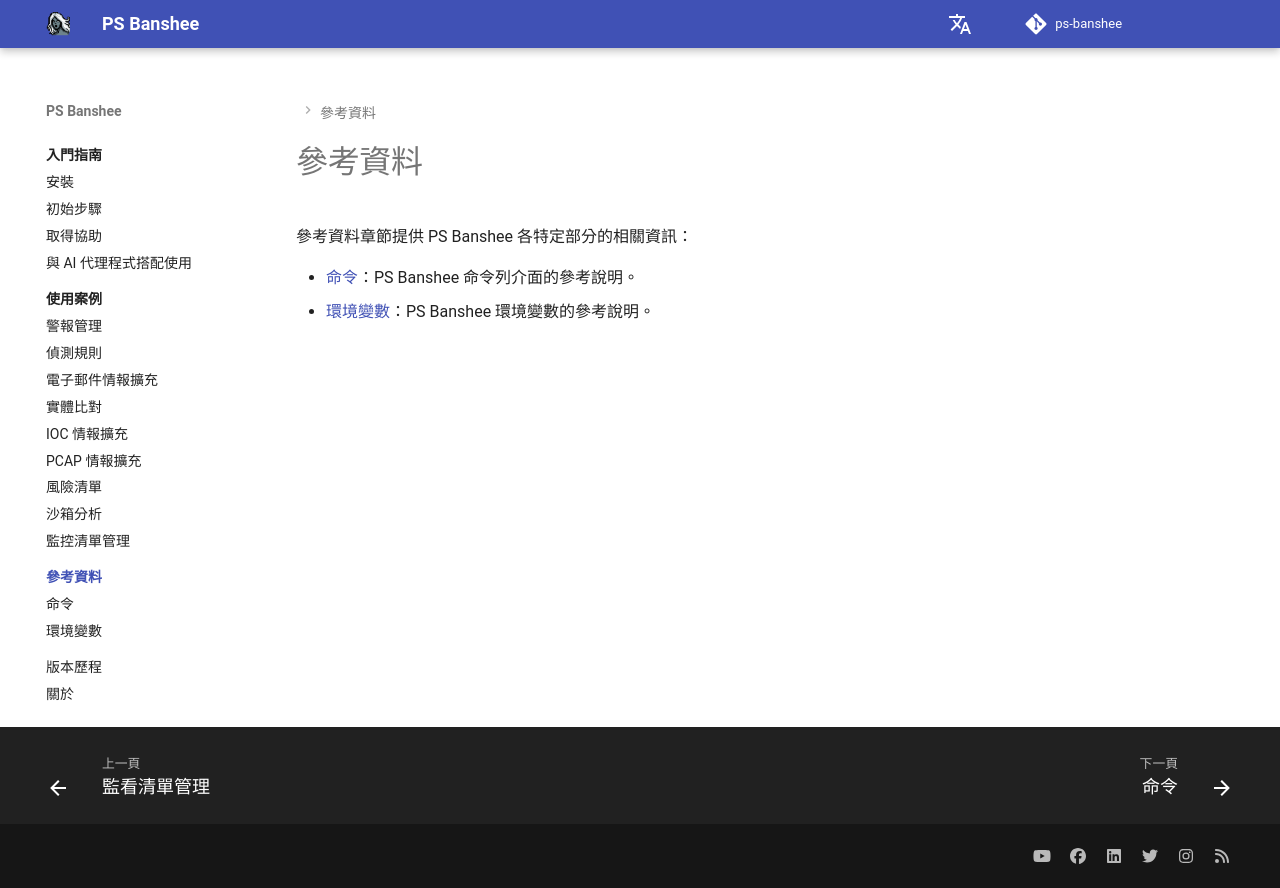

repository: RecordedFuture-ProfessionalServices/ps-banshee · page: zh-TW/reference/index.html · generator: mkdocs

# 參考資料

參考資料章節提供 PS Banshee 各特定部分的相關資訊：

- [命令](./commands.md)：PS Banshee 命令列介面的參考說明。
- [環境變數](./environment.md)：PS Banshee 環境變數的參考說明。
